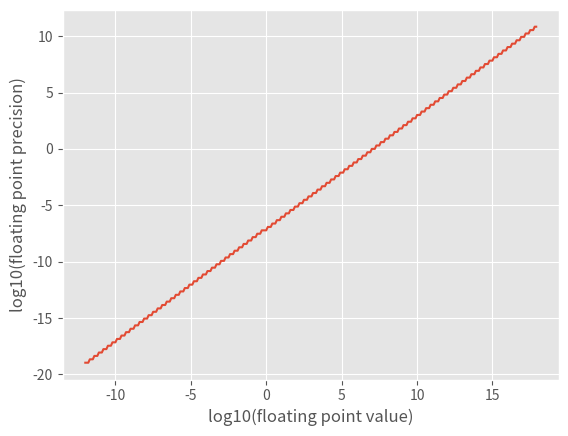

Python code for this plot:
#!/usr/bin/env python3
# -*- coding: utf-8 -*-
"""
Created on Thu Oct 29 16:25:31 2020
Write a function which converts binary strings to decimal numbers. The 
function should handle unsigned (positive) numbers only.

@author: francesc
"""
if __name__ == '__main__':

    def binary_to_decimal(in_num):
        import sys
        if len(in_num) != 32:
            sys.exit("Number length is not equal to 32")
        #find the position of the point:
        b1 = int(in_num[0])*2**4 
        b2 = int(in_num[1])*2**3
        b3 = int(in_num[2])*2**2
        b4 = int(in_num[3])*2**1
        b5 = int(in_num[4])*2**0
        dec_pos = b1 + b2 + b3 + b4 + b5 
        in_num_5 = in_num[5:]
        bbef = in_num_5[:dec_pos]
        baft = in_num_5[dec_pos:]
        
        dbef = 0
        for i in list(range(0,len(bbef))):
            dbef = dbef + int(bbef[i])*2**(len(bbef)-(i+1))
        
        daft = 0
        for i in list(range(0,len(baft))):
            daft = daft + int(baft[i])*2**-(i+1)
        dfin = dbef + daft
        return(dfin)
        
#    in_num = input("input a binary number: ")

#    dfin = binary_to_decimal(in_num)
#    print("The decimal number is: " + str(dfin))

# what is the smallest number the BSE can represent? The largest?

# The smallest is "00000000000000000000000000000001" (apart from 0)
min = binary_to_decimal("00000000000000000000000000000001")
print("The minimum value is: " + str(min))

# The largest is "1111111111111111111111111111" with prefix (11111=31) until (11011=27)
l1 = binary_to_decimal("11111111111111111111111111111111")
l2 = binary_to_decimal("11110111111111111111111111111111")
l3 = binary_to_decimal("11101111111111111111111111111111")
l4 = binary_to_decimal("11100111111111111111111111111111")
l5 = binary_to_decimal("11011111111111111111111111111111")
print("The larger number is " + str(l1))
print("The larger number is " + str(l2))
print("The larger number is " + str(l3))
print("The larger number is " + str(l4))
print("The larger number is " + str(l5))

# what is the maximal accuracy of the BSE? (in other words, what is the 
# difference between the smallest positive number and zero?)
#The difference between the smallest positive number and zero is:
accu = abs(0-float(binary_to_decimal("00000000000000000000000000000001")))
print("The highest accuracy is: " + str(accu))

# what is the lowest accuracy of our standard? (in other words, what is the 
# difference between the largest number we can represent and the second largest?)
max1 = float(binary_to_decimal("11111111111111111111111111111111"))
max2 = float(binary_to_decimal("11111111111111111111111111111110"))
laccu = abs(max1 - max2)
print("The lowest accuracy of our standard is: " + str(laccu))

# does the difference between two nearest representable change, when the dot 
# position doesn’t?
# -> No, because the last bit (0 or 1) at the last position will be always multiplied by the same exponent.

# now compute the precision of our format for a range of possible values of the 
# BSE for these values, compare the BSE to the IEEE754 binary32 format (or its 
# numpy equivalent np.float32) using numpy.nextafter.
import random
import numpy as np

num=[]
dif=[]
for i in range(1):#range(100000):
    ran = ''
    for i in range(31):
        k = random.randint(0, 1) # decide on a k each time the loop runs
        ran += str(k)
    ran1 = binary_to_decimal(ran + '1')
    ran2 = binary_to_decimal(ran + '0')
    precisionBSE = ran1 - ran2
    
    precisionIEEE754 = np.nextafter(np.float32(ran1),-np.inf) - ran1
    diff = precisionBSE - abs(precisionIEEE754)
    if diff < 0:
        print("BSE is more precise by:")
    else:
        print("IEEE754 is more precise by:")
    dif.append(diff)
    num.append(ran1)
    print(diff)

# import library to plot results
import matplotlib.pyplot as plt
plt.style.use('ggplot')

#import matplotlib.pyplot
#plt.ylabel("precision BSE - precision IEEE754")
#plt.xlabel("log10(float value)")
#plt.title("1e5 points")
#plt.scatter(np.log10(num), dif)

# (optional: you can also use matplotlib and a log-log plot to produce a 
# graphic similar to the wikipedia page on IEEE 754)
x = []
precision = []
for i in range(300):
    x.append(np.log10(10**(-12+i/10)))
    precision.append(np.log10(abs(np.nextafter(np.float32(10**(-12+i/10)), 0) - 10**(-12+i/10))))
plt.ylabel("log10(floating point precision)")
plt.xlabel("log10(floating point value)")
plt.plot(x, precision)
